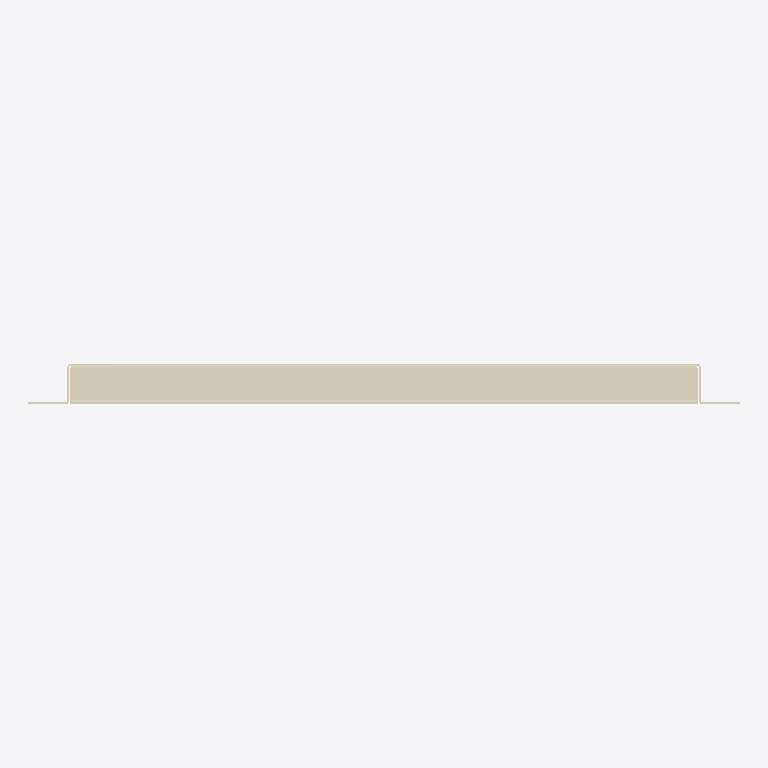
Plan cut of the same IFC building model at storey 'Образцы моделей' (level 0.00 m, cut at 1.40 m), seen from above with north up, elements coloured by IFC class: 1 covering (cream). No cut surface shows.
Extent 0.348 m × 0.020 m × 0.368 m (x, y, z). Storeys (1): Образцы моделей at 0.00 m. Elements (1): 1 IfcCovering.

HEADER;
FILE_DESCRIPTION(('IFC4 library; supplied STEP geometry; not a certified model view'),'2;1');
FILE_NAME('SP-CAS-09.ifc','2026-10-14T00:00:00',('Steel Produkt BIM export'),('Steel Produkt'),'STEP geometry mapping / OpenCascade','SP IFC4 exporter 1.0','');
FILE_SCHEMA(('IFC4'));
ENDSEC;
DATA;
#9=IFCPROJECT('0AXPP8E8DRxh4pkYYxs0iu',$,'Сталь Продукт — BIM-библиотека','Каталог отдельных изделий, не проект фасада',$,$,$,(#3),#8);
#11=IFCSITE('0QmNPW_ajQquyJtxpOlr$0',$,'Библиотека изделий',$,$,#10,$,$,.ELEMENT.,$,$,$,$,$);
#13=IFCBUILDING('1h5EeudEfU589cwZG$Ikcz',$,'Каталог, не реальное здание',$,$,#12,$,$,.ELEMENT.,$,$,$);
#15=IFCBUILDINGSTOREY('0UdoWueM1G08y57_3Ui6I6',$,'Образцы моделей',$,$,#14,$,$,.ELEMENT.,0.0);
#61=IFCCOVERING('0WX2A8__bIGechfXkYQ9Gq',$,'Стандартная кассета 1 сливное','Геометрия исходного STEP; без параметрической перестройки','Стандартная кассета 1 сливное',#60,#57,'SP-CAS-09',.CLADDING.);
ENDSEC;
